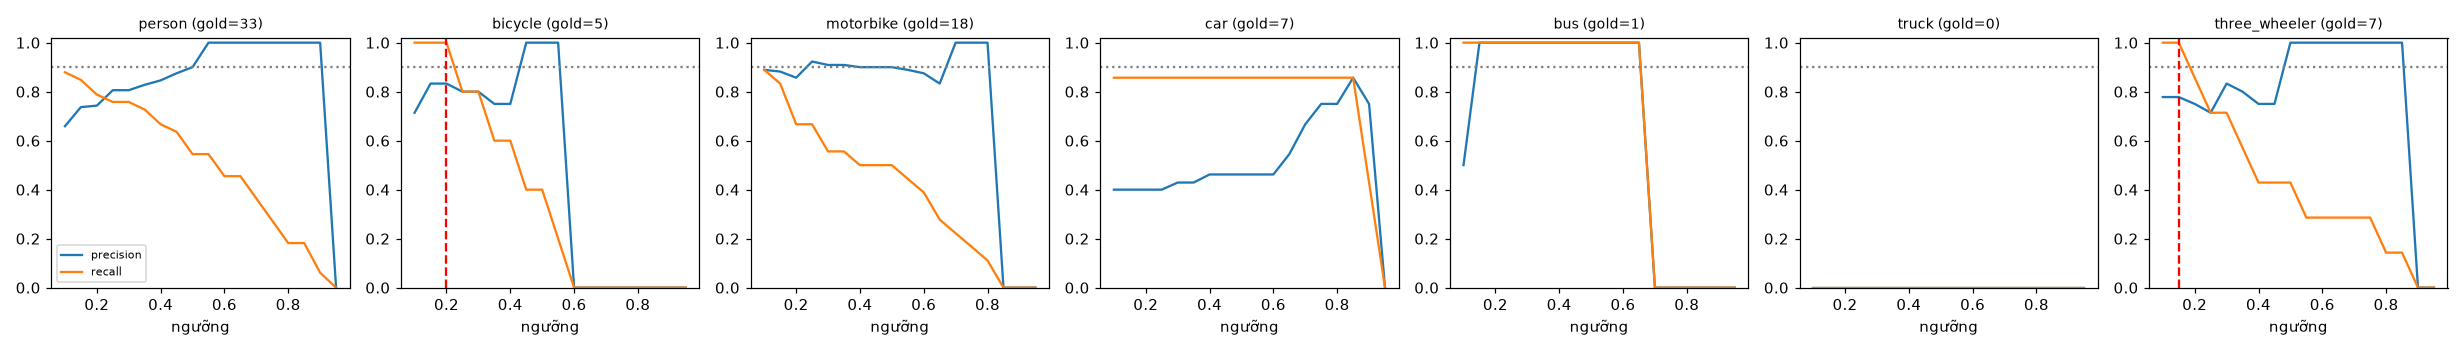

Source data for this figure (header and first rows):
class, thr, tp, fp, fn, precision, recall, f1, n_gold
person, 0.1, 29, 15, 4, 0.659, 0.879, 0.753, 33
person, 0.15, 28, 10, 5, 0.737, 0.848, 0.789, 33
person, 0.2, 26, 9, 7, 0.743, 0.788, 0.765, 33
person, 0.25, 25, 6, 8, 0.806, 0.758, 0.781, 33
person, 0.3, 25, 6, 8, 0.806, 0.758, 0.781, 33
person, 0.35, 24, 5, 9, 0.828, 0.727, 0.774, 33
person, 0.4, 22, 4, 11, 0.846, 0.667, 0.746, 33
person, 0.45, 21, 3, 12, 0.875, 0.636, 0.737, 33
person, 0.5, 18, 2, 15, 0.9, 0.545, 0.679, 33
person, 0.55, 18, 0, 15, 1.0, 0.545, 0.706, 33
person, 0.6, 15, 0, 18, 1.0, 0.455, 0.625, 33
person, 0.65, 15, 0, 18, 1.0, 0.455, 0.625, 33
person, 0.7, 12, 0, 21, 1.0, 0.364, 0.533, 33
person, 0.75, 9, 0, 24, 1.0, 0.273, 0.429, 33
person, 0.8, 6, 0, 27, 1.0, 0.182, 0.308, 33
person, 0.85, 6, 0, 27, 1.0, 0.182, 0.308, 33
person, 0.9, 2, 0, 31, 1.0, 0.061, 0.114, 33
person, 0.95, 0, 0, 33, 0.0, 0.0, 0.0, 33
bicycle, 0.1, 5, 2, 0, 0.714, 1.0, 0.833, 5
bicycle, 0.15, 5, 1, 0, 0.833, 1.0, 0.909, 5
bicycle, 0.2, 5, 1, 0, 0.833, 1.0, 0.909, 5
bicycle, 0.25, 4, 1, 1, 0.8, 0.8, 0.8, 5
bicycle, 0.3, 4, 1, 1, 0.8, 0.8, 0.8, 5
bicycle, 0.35, 3, 1, 2, 0.75, 0.6, 0.667, 5
bicycle, 0.4, 3, 1, 2, 0.75, 0.6, 0.667, 5
bicycle, 0.45, 2, 0, 3, 1.0, 0.4, 0.571, 5
bicycle, 0.5, 2, 0, 3, 1.0, 0.4, 0.571, 5
bicycle, 0.55, 1, 0, 4, 1.0, 0.2, 0.333, 5
bicycle, 0.6, 0, 0, 5, 0.0, 0.0, 0.0, 5
bicycle, 0.65, 0, 0, 5, 0.0, 0.0, 0.0, 5
bicycle, 0.7, 0, 0, 5, 0.0, 0.0, 0.0, 5
bicycle, 0.75, 0, 0, 5, 0.0, 0.0, 0.0, 5
bicycle, 0.8, 0, 0, 5, 0.0, 0.0, 0.0, 5
bicycle, 0.85, 0, 0, 5, 0.0, 0.0, 0.0, 5
bicycle, 0.9, 0, 0, 5, 0.0, 0.0, 0.0, 5
bicycle, 0.95, 0, 0, 5, 0.0, 0.0, 0.0, 5
motorbike, 0.1, 16, 2, 2, 0.889, 0.889, 0.889, 18
motorbike, 0.15, 15, 2, 3, 0.882, 0.833, 0.857, 18
motorbike, 0.2, 12, 2, 6, 0.857, 0.667, 0.75, 18
motorbike, 0.25, 12, 1, 6, 0.923, 0.667, 0.774, 18
motorbike, 0.3, 10, 1, 8, 0.909, 0.556, 0.69, 18
motorbike, 0.35, 10, 1, 8, 0.909, 0.556, 0.69, 18
motorbike, 0.4, 9, 1, 9, 0.9, 0.5, 0.643, 18
motorbike, 0.45, 9, 1, 9, 0.9, 0.5, 0.643, 18
motorbike, 0.5, 9, 1, 9, 0.9, 0.5, 0.643, 18
motorbike, 0.55, 8, 1, 10, 0.889, 0.444, 0.593, 18
motorbike, 0.6, 7, 1, 11, 0.875, 0.389, 0.538, 18
motorbike, 0.65, 5, 1, 13, 0.833, 0.278, 0.417, 18
motorbike, 0.7, 4, 0, 14, 1.0, 0.222, 0.364, 18
motorbike, 0.75, 3, 0, 15, 1.0, 0.167, 0.286, 18
motorbike, 0.8, 2, 0, 16, 1.0, 0.111, 0.2, 18
motorbike, 0.85, 0, 0, 18, 0.0, 0.0, 0.0, 18
motorbike, 0.9, 0, 0, 18, 0.0, 0.0, 0.0, 18
motorbike, 0.95, 0, 0, 18, 0.0, 0.0, 0.0, 18
car, 0.1, 6, 9, 1, 0.4, 0.857, 0.545, 7
car, 0.15, 6, 9, 1, 0.4, 0.857, 0.545, 7
car, 0.2, 6, 9, 1, 0.4, 0.857, 0.545, 7
car, 0.25, 6, 9, 1, 0.4, 0.857, 0.545, 7
car, 0.3, 6, 8, 1, 0.429, 0.857, 0.571, 7
car, 0.35, 6, 8, 1, 0.429, 0.857, 0.571, 7
... 66 more rows
